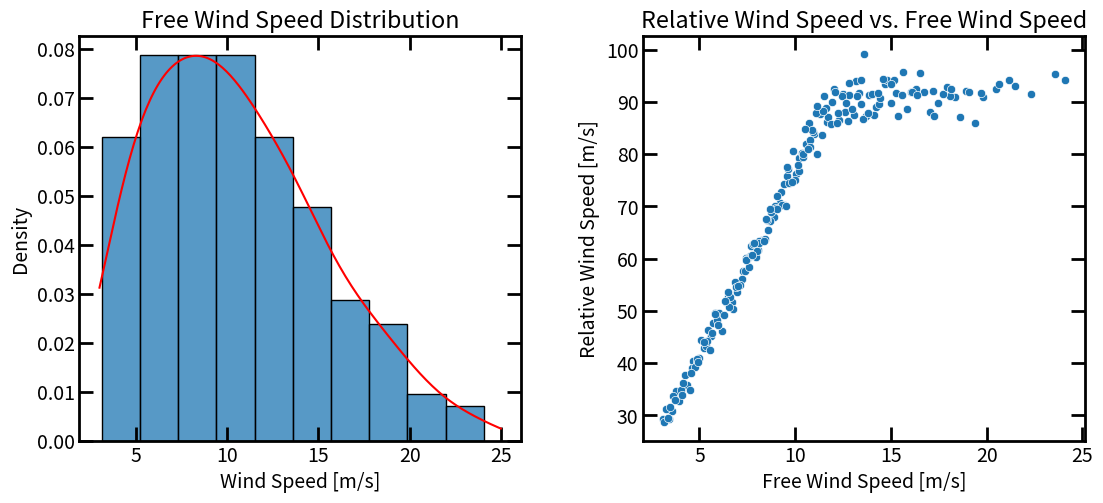
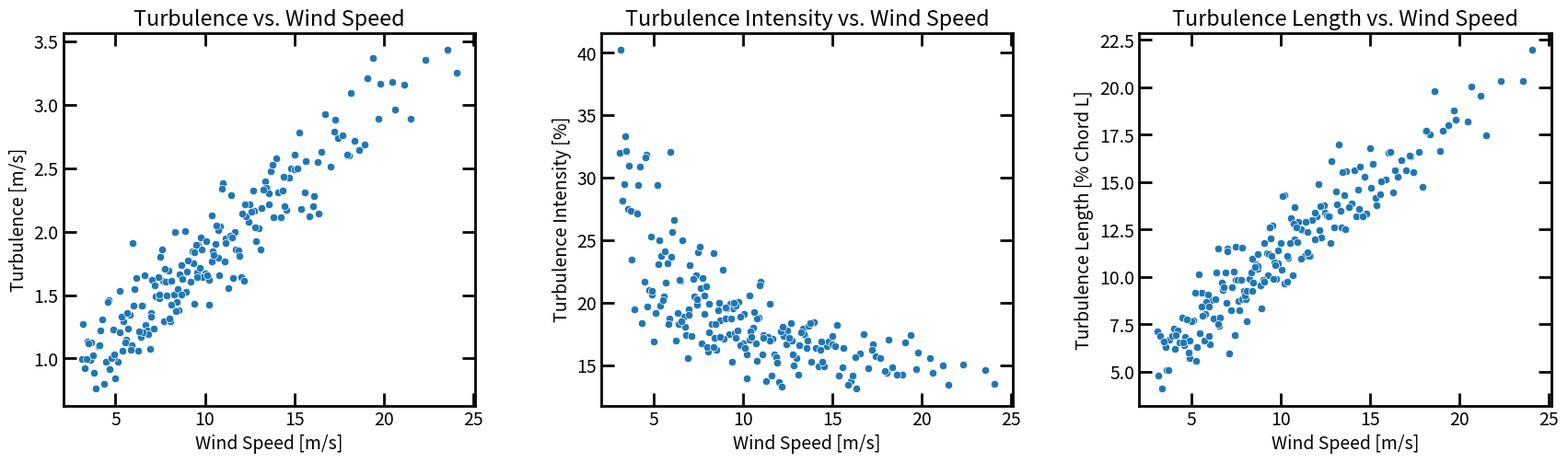
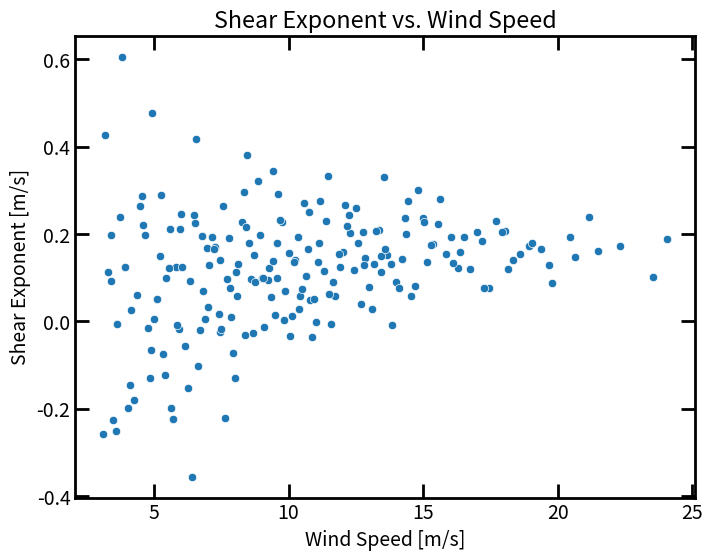
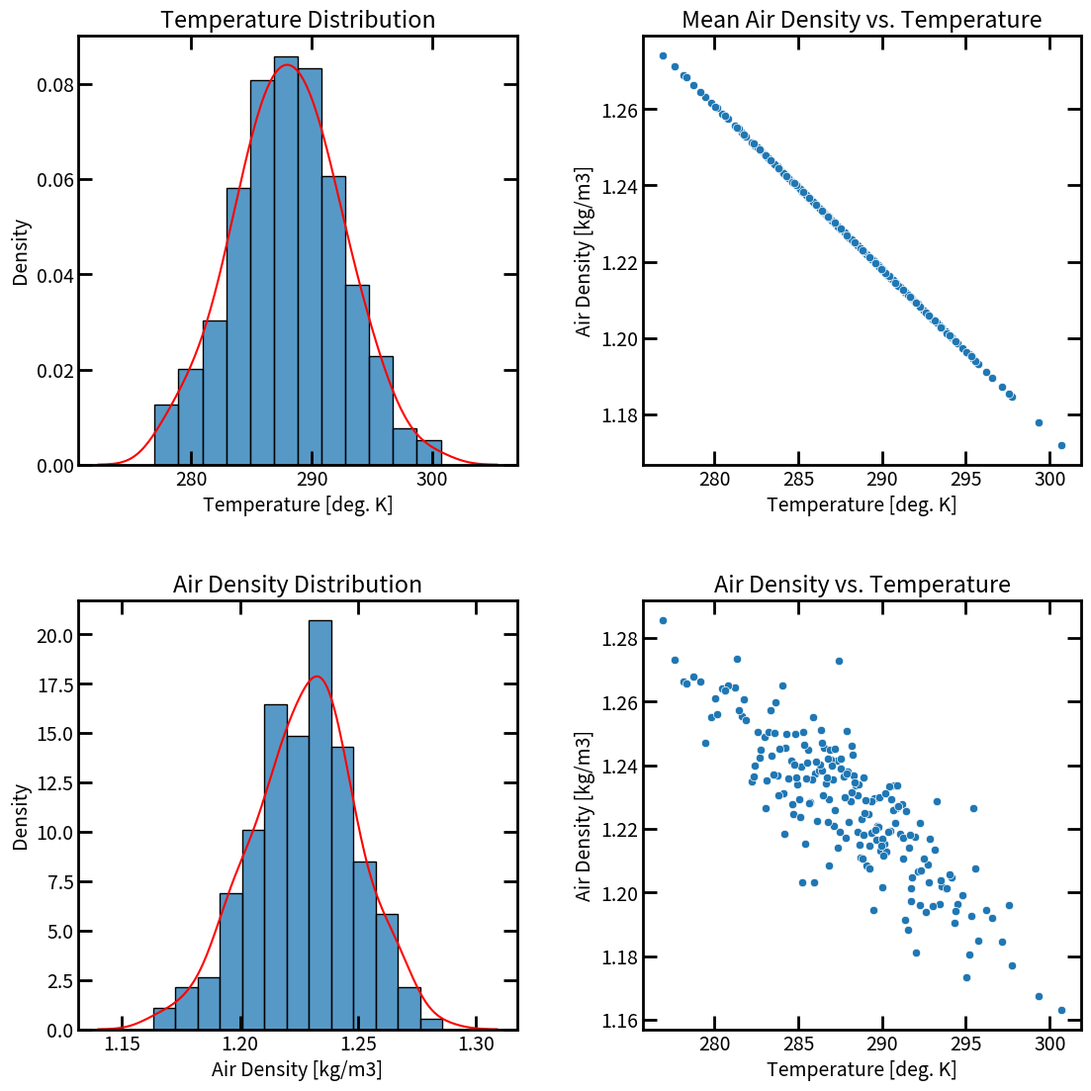
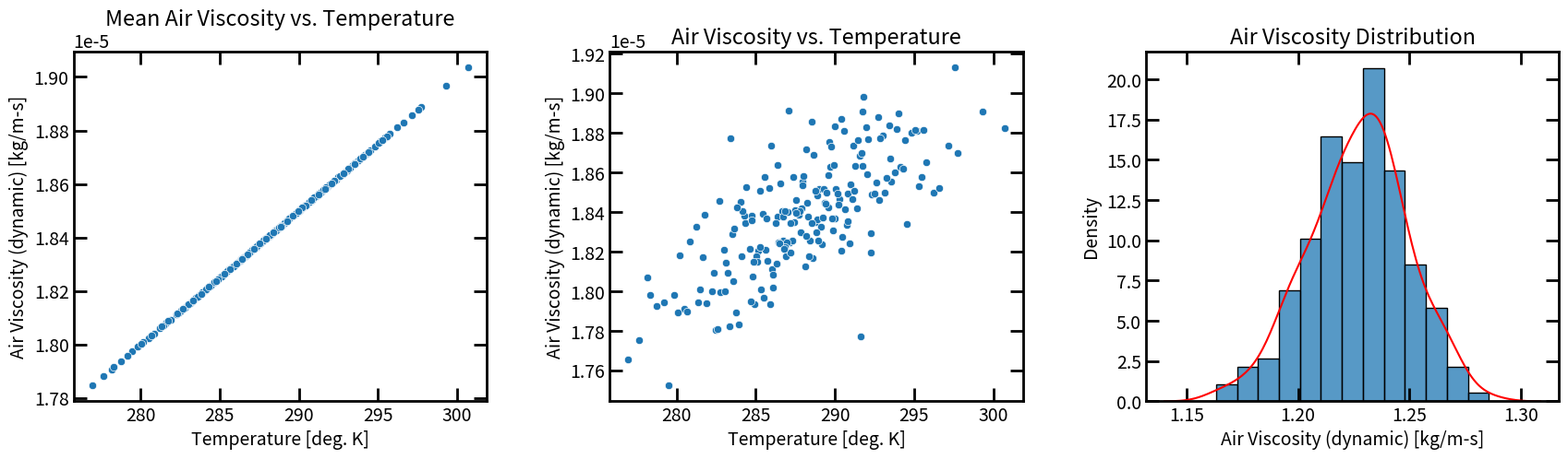
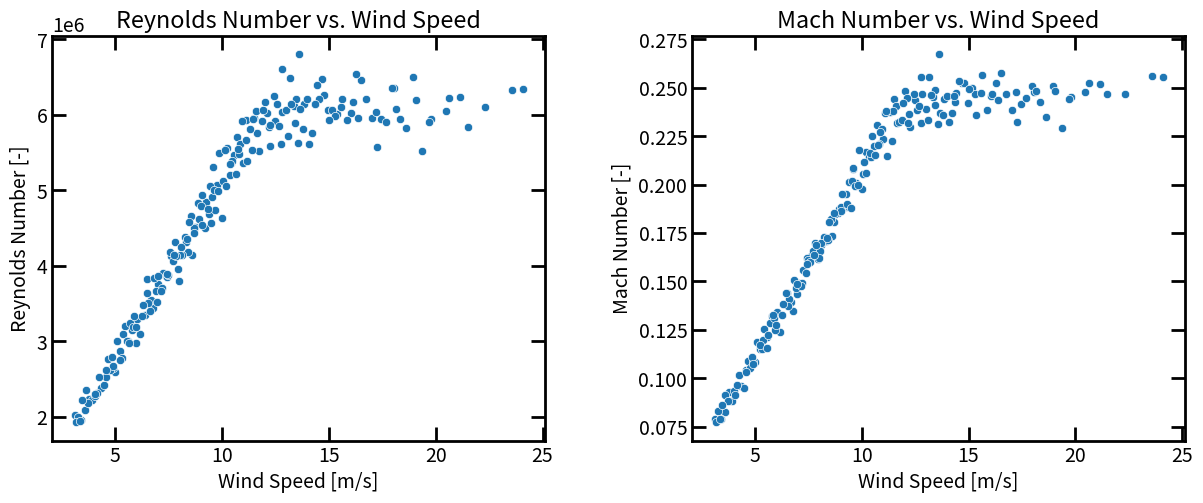
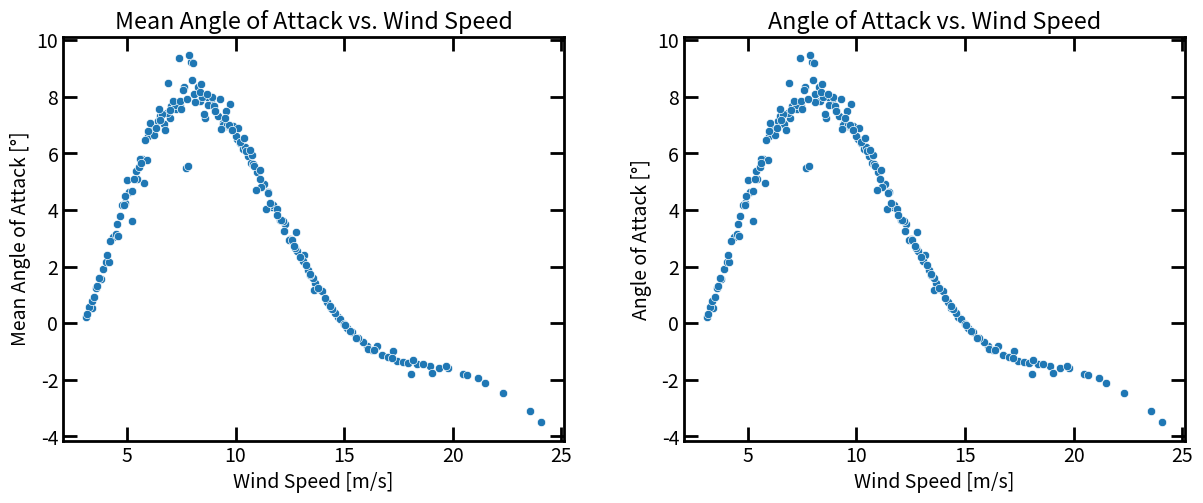
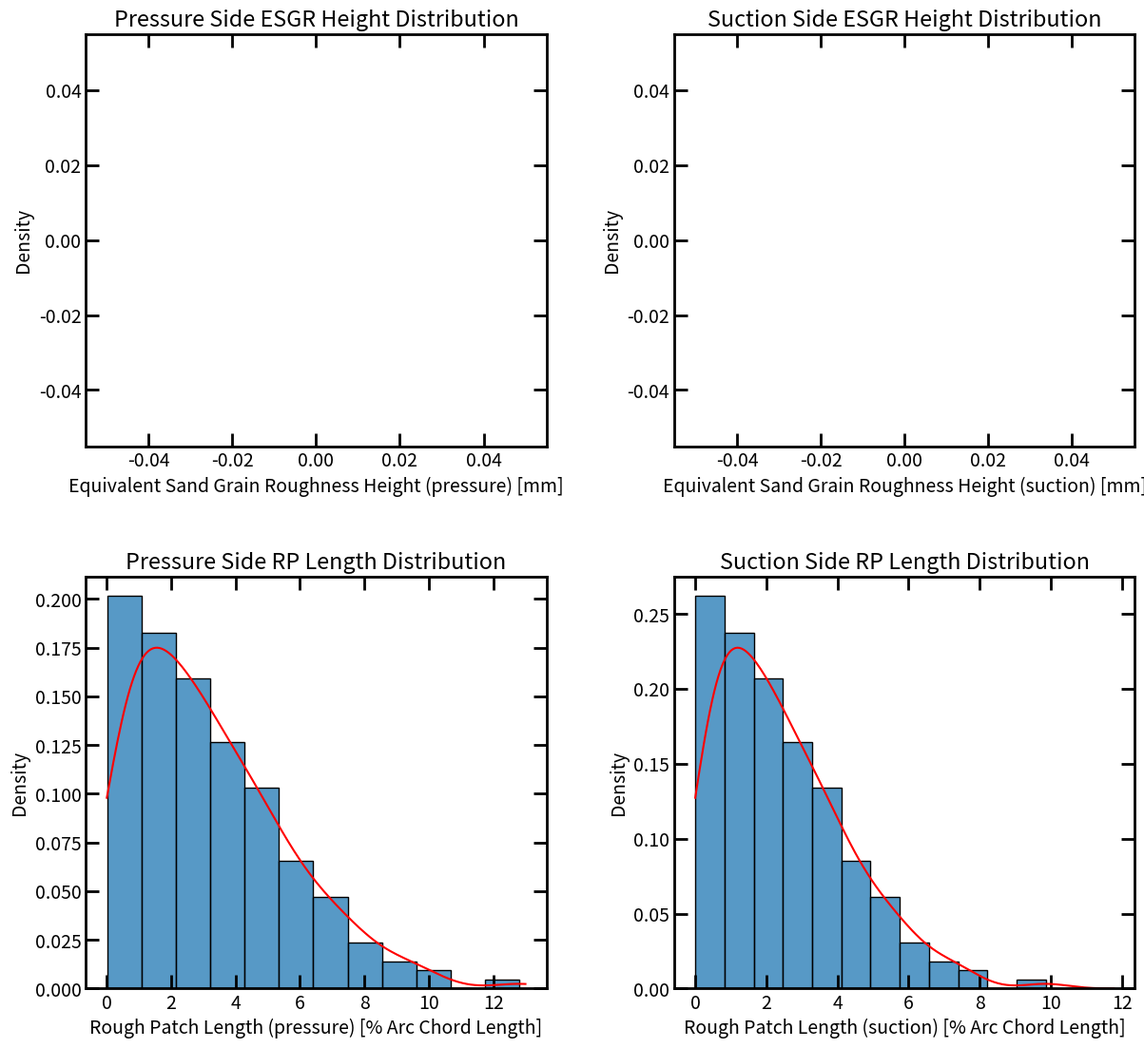

These charts were generated, in order, by the following Python code:
import numpy as np
from scipy.stats import qmc, weibull_min, norm, cauchy, halfnorm
from scipy.interpolate import pchip_interpolate
import matplotlib.pyplot as plt
import seaborn as sns

class TurbineCfdBcGenerator:
    def __init__(self, config_dict:dict):
        """
        Boundary condition generator for turbine operational conditions.
        """

        self.inflow_settings = config_dict['inflow_settings']
        self.airfoil_settings = config_dict['airfoil_settings']
        self.turbine_settings = config_dict['turbine_settings']

        self.sampler = qmc.Sobol(d=4, scramble=True)

        # plotting settings
        plt.rcParams['font.size'] = 14
        plt.rcParams['axes.linewidth'] = 2


    def __gen_wind_velocities(self, sobol_samples:np.array, plot=False):
        # compute scale param and get shape param
        a = 2 * self.inflow_settings['mean_V'] / np.sqrt(np.pi)
        k_V = self.inflow_settings['k_V']

        # calculate the probabilities corresponding to the bounds
        bounds = np.array([self.turbine_settings['cutin_u'], self.turbine_settings['cutout_u']])
        P_bounds = weibull_min.cdf(bounds, k_V, loc=0, scale=a)

        # scale and shift samples to cover P_bounds
        x = P_bounds[0] + sobol_samples*(P_bounds[1]-P_bounds[0])

        # compute inflow velocity
        u = weibull_min.ppf(x, k_V, scale=a)

        # get turbine parameters
        max_rot_rpm = self.turbine_settings['max_rot_rpm']
        min_rot_rpm = self.turbine_settings['min_rot_rpm']
        rated_u = self.turbine_settings['rated_u']
        cutin_u = self.turbine_settings['cutin_u']

        rot_rpm_slope = (max_rot_rpm - min_rot_rpm) / (rated_u - cutin_u)
        rot_rpm_intercept = max_rot_rpm - (max_rot_rpm-min_rot_rpm)/(rated_u-cutin_u)*rated_u
        rot_rpm = rot_rpm_slope*u+rot_rpm_intercept
        rot_rpm[u>=rated_u] = max_rot_rpm
        rot_rpm[u<cutin_u] = 0

        # relative wind speed, allow some variability due to rotor azimuth
        v_rot = (self.airfoil_settings['blade_span_location']*self.turbine_settings['rotor_diameter']/2)*rot_rpm*2*np.pi/60
        mean_rel_u = np.sqrt(v_rot**2+u**2) #ignoring induction and blade flapping, tower motion, etc.
        rel_u = np.random.normal(loc=mean_rel_u, scale=0.03*mean_rel_u)

        if plot:
            fig, axs = plt.subplots(nrows=1, ncols=2, figsize=(12, 6))
            sns.histplot(u, ax=axs[0], stat='density')
            sns.kdeplot(u, ax=axs[0], color='red', clip=bounds)
            axs[0].set_xlabel('Wind Speed [m/s]')
            axs[0].set_title('Free Wind Speed Distribution')
            sns.scatterplot(x=u, y=rel_u, ax=axs[1])
            axs[1].set_xlabel('Free Wind Speed [m/s]')
            axs[1].set_ylabel('Relative Wind Speed [m/s]')
            axs[1].set_title('Relative Wind Speed vs. Free Wind Speed')
            for ax in axs:
                ax.xaxis.set_tick_params(which='major', size=10, width=2, direction='in', top='off')
                ax.xaxis.set_tick_params(which='minor', size=7, width=2, direction='in', top='off')
                ax.yaxis.set_tick_params(which='major', size=10, width=2, direction='in', right='off')
                ax.yaxis.set_tick_params(which='minor', size=7, width=2, direction='in', right='off')
            fig.tight_layout(pad=3.0)

        return u, rel_u

    def __gen_turbulence(self, u:np.array, plot=False):
        # generate free stream turbulence and turbulence intensity
        mu_T = self.inflow_settings['Iref'] * (0.75* u + 3.8)
        sig_T = 1.4 * self.inflow_settings['Iref']
        m = np.log((mu_T**2) / np.sqrt(sig_T**2 + mu_T**2))
        v = np.sqrt(np.log((sig_T/ mu_T)** 2 + 1))
        turb = np.random.lognormal(mean=m, sigma=v)
        ti = 100 * turb/ u

        # generate turbulence length scale
        mu_TL = self.inflow_settings['mean_turb_Lscale']*(0.75*u + 3.6)
        sig_TL = 1.4 * self.inflow_settings['Iref']
        m = np.log((mu_TL**2)/ np.sqrt(sig_TL**2 + mu_TL**2))
        v = np.sqrt(np.log((sig_TL / mu_TL)**2 + 1))

        # Turbulence length similar to equation 15 in https://wes.copernicus.org/articles/3/533/2018/
        du_dz = 0.2 #assume constant positive exponent
        tl = self.turbine_settings['height_above_ground']* np.random.lognormal(mean=m, sigma=v)/ 100.00 / du_dz

        if plot:
            fig, axs = plt.subplots(nrows=1, ncols=3, figsize=(18, 6))
            sns.scatterplot(x=u, y=turb, ax=axs[0])
            axs[0].set_xlabel('Wind Speed [m/s]')
            axs[0].set_ylabel('Turbulence [m/s]')
            axs[0].set_title('Turbulence vs. Wind Speed')
            sns.scatterplot(x=u, y=ti, ax=axs[1])
            axs[1].set_xlabel('Wind Speed [m/s]')
            axs[1].set_ylabel('Turbulence Intensity [%]')
            axs[1].set_title('Turbulence Intensity vs. Wind Speed')
            sns.scatterplot(x=u, y=tl, ax=axs[2])
            axs[2].set_xlabel('Wind Speed [m/s]')
            axs[2].set_ylabel('Turbulence Length [% Chord L]')
            axs[2].set_title('Turbulence Length vs. Wind Speed')
            for ax in axs:
                ax.xaxis.set_tick_params(which='major', size=10, width=2, direction='in', top='off')
                ax.xaxis.set_tick_params(which='minor', size=7, width=2, direction='in', top='off')
                ax.yaxis.set_tick_params(which='major', size=10, width=2, direction='in', right='off')
                ax.yaxis.set_tick_params(which='minor', size=7, width=2, direction='in', right='off')
            fig.tight_layout(pad=3.0)

        return turb, ti, tl

    def __gen_freestream_shear(self, u:np.array, plot=False):
        mu_alpha = 0.088 * (np.log(u) - 1)
        sig_alpha = 1.0 / u
        shearExp = np.random.normal(loc=mu_alpha, scale=sig_alpha)

        if plot:
            fig, ax = plt.subplots(nrows=1, ncols=1, figsize=(8, 6))
            sns.scatterplot(x=u, y=shearExp, ax=ax)
            ax.set_xlabel('Wind Speed [m/s]')
            ax.set_ylabel('Shear Exponent [m/s]')
            ax.set_title('Shear Exponent vs. Wind Speed')
            ax.xaxis.set_tick_params(which='major', size=10, width=2, direction='in', top='off')
            ax.xaxis.set_tick_params(which='minor', size=7, width=2, direction='in', top='off')
            ax.yaxis.set_tick_params(which='major', size=10, width=2, direction='in', right='off')
            ax.yaxis.set_tick_params(which='minor', size=7, width=2, direction='in', right='off')

        return shearExp

    def __gen_air_properties(self,sobol_samples:np.array, plot=False):
        qL = -20 # lower bound
        qH = 50 # Upper bound
        bounds = np.array([qL, qH])

        # calculate the probabilities corresponding to the bounds
        mean_temp = self.inflow_settings['mean_air_temp']
        COV_temp = self.inflow_settings['COV_air_temp']
        P_bounds = norm.cdf(bounds, loc=mean_temp, scale=COV_temp * mean_temp)

        # scale and shift samples to cover P_bounds
        x = P_bounds[0] + sobol_samples * (P_bounds[1] - P_bounds[0])

        # variability in air temperature in Kelvin
        airtemp = 273 + norm.ppf(x, mean_temp, COV_temp * mean_temp)

        # mean air density as a function of temperature
        frho = -0.0043 * (airtemp) + 2.465

        # variability in air density
        rho = np.random.normal(loc=frho, scale=frho * 0.01)

        # air viscosity(dynamic) as a function of temperature
        fmu = 5E-08*airtemp + 4E-06

        # mu
        mu_mu = fmu
        sig_mu = fmu * self.inflow_settings['COV_Dyn_Viscosity']
        m = np.log((mu_mu**2)/np.sqrt(sig_mu**2 + mu_mu**2))
        v = np.sqrt(np.log((sig_mu/mu_mu)**2 + 1))
        mu = np.random.lognormal(mean=m, sigma=v)

        if plot:
            # first figure - air density plots
            fig, axs = plt.subplots(nrows=2, ncols=2, figsize=(12, 12))
            sns.histplot(airtemp, ax=axs[0,0], stat='density')
            sns.kdeplot(airtemp, ax=axs[0,0], color='red')
            axs[0,0].set_xlabel('Temperature [deg. K]')
            axs[0,0].set_title('Temperature Distribution')
            sns.scatterplot(x=airtemp, y=frho, ax=axs[0,1])
            axs[0,1].set_xlabel('Temperature [deg. K]')
            axs[0,1].set_ylabel('Air Density [kg/m3]')
            axs[0,1].set_title('Mean Air Density vs. Temperature')
            sns.histplot(rho, ax=axs[1, 0], stat='density')
            sns.kdeplot(rho, ax=axs[1, 0], color='red')
            axs[1,0].set_xlabel('Air Density [kg/m3]')
            axs[1,0].set_title('Air Density Distribution')
            sns.scatterplot(x=airtemp, y=rho, ax=axs[1,1])
            axs[1,1].set_xlabel('Temperature [deg. K]')
            axs[1,1].set_ylabel('Air Density [kg/m3]')
            axs[1,1].set_title('Air Density vs. Temperature')
            for line in axs:
                for ax in line:
                    ax.xaxis.set_tick_params(which='major', size=10, width=2, direction='in', top='off')
                    ax.xaxis.set_tick_params(which='minor', size=7, width=2, direction='in', top='off')
                    ax.yaxis.set_tick_params(which='major', size=10, width=2, direction='in', right='off')
                    ax.yaxis.set_tick_params(which='minor', size=7, width=2, direction='in', right='off')
            fig.tight_layout(pad=3.0)

            # second figure - air viscosity plots
            fig, axs = plt.subplots(nrows=1, ncols=3, figsize=(18, 6))
            sns.scatterplot(x=airtemp, y=fmu, ax=axs[0])
            axs[0].set_xlabel('Temperature [deg. K]')
            axs[0].set_ylabel('Air Viscosity (dynamic) [kg/m-s]')
            axs[0].set_title('Mean Air Viscosity vs. Temperature')
            sns.scatterplot(x=airtemp, y=mu, ax=axs[1])
            axs[1].set_xlabel('Temperature [deg. K]')
            axs[1].set_ylabel('Air Viscosity (dynamic) [kg/m-s]')
            axs[1].set_title('Air Viscosity vs. Temperature')
            sns.histplot(rho, ax=axs[2], stat='density')
            sns.kdeplot(rho, ax=axs[2], color='red')
            axs[2].set_xlabel('Air Viscosity (dynamic) [kg/m-s]')
            axs[2].set_title('Air Viscosity Distribution')
            fig.tight_layout(pad=3.0)
            for ax in axs:
                ax.xaxis.set_tick_params(which='major', size=10, width=2, direction='in', top='off')
                ax.xaxis.set_tick_params(which='minor', size=7, width=2, direction='in', top='off')
                ax.yaxis.set_tick_params(which='major', size=10, width=2, direction='in', right='off')
                ax.yaxis.set_tick_params(which='minor', size=7, width=2, direction='in', right='off')

        return airtemp, rho, mu

    def __gen_dimensionless_nums(self, rel_u:np.array, rho:np.array, mu:np.array, airtemp:np.array, u:np.array
                                 ,extra_uncertainty=False, plot=False):
        mean_Re = rho* rel_u* self.airfoil_settings['chord_length']/ mu

        if extra_uncertainty:
            sig_Re = mean_Re * self.inflow_settings['COV_Re']
            m = np.log((mean_Re ** 2) / np.sqrt(sig_Re ** 2 + mean_Re ** 2))
            v = np.sqrt(np.log((sig_Re / mean_Re) ** 2 + 1))
            Re = np.random.lognormal(mean=m, sigma=v)
        else:
            Re = mean_Re

        adiabatic_gas_const = 8.314 #J / mol.k
        specific_heat_ratio = 1.670 # specific heat capacity ratio at 20 deg.
        mol_mass_gas = 28.9e-3 # kg / mol
        mean_Ma = rel_u/np.sqrt(specific_heat_ratio*adiabatic_gas_const*airtemp / mol_mass_gas) # assuming ideal gas

        if extra_uncertainty:
            sig_Ma = mean_Ma * self.inflow_settings['COV_Ma']
            m = np.log((mean_Ma ** 2) / np.sqrt(sig_Ma ** 2 + mean_Ma ** 2))
            v = np.sqrt(np.log((sig_Ma / mean_Ma) ** 2 + 1))
            Ma = np.random.lognormal(mean=m, sigma=v)
        else:
            Ma = mean_Ma

        if plot:
            fig, axs = plt.subplots(nrows=1, ncols=2, figsize=(13, 6))
            sns.scatterplot(x=u, y=Re, ax=axs[0])
            axs[0].set_xlabel('Wind Speed [m/s]')
            axs[0].set_ylabel('Reynolds Number [-]')
            axs[0].set_title('Reynolds Number vs. Wind Speed')
            sns.scatterplot(x=u, y=Ma, ax=axs[1])
            axs[1].set_xlabel('Wind Speed [m/s]')
            axs[1].set_ylabel('Mach Number [-]')
            axs[1].set_title('Mach Number vs. Wind Speed')
            for ax in axs:
                ax.xaxis.set_tick_params(which='major', size=10, width=2, direction='in', top='off')
                ax.xaxis.set_tick_params(which='minor', size=7, width=2, direction='in', top='off')
                ax.yaxis.set_tick_params(which='major', size=10, width=2, direction='in', right='off')
                ax.yaxis.set_tick_params(which='minor', size=7, width=2, direction='in', right='off')
            fig.tight_layout(pad=3.0)

        return Re, Ma

    def __gen_angle_of_attack(self, u:np.array, ti:np.array, plot=False):
        # angle of attack not correlated with the spanwise location of the airfoil for now, to be done
        # ref: https://www.sciencedirect.com/science/article/pii/S0960148117307280

        # condition the angle on the wind speed using the following condition function
        ui = np.arange(3, 25,0.5)
        yri = 0.000010678892580* ui**6 - 0.000924777861724* ui**5 + 0.030660063307706* ui**4 - 0.478409474031769 * ui**3 + 3.403952380001092 * ui**2 - 8.573205022003162* ui + 5.734176802223377
        aoa_i = self.airfoil_settings['mean_ang_attack']* yri/ max(yri) # normalize
        mean_aoa = pchip_interpolate(ui, aoa_i, u)

        # create a Cauchy probability distribution object with degrees
        # location parameter equal to aoa, and sigma = 1 to set the scale parameter equal to 1.
        dampr = ti / max(ti)
        aoa = np.zeros_like(u)
        for i in range(len(u)):
            mu = mean_aoa[i]
            sigma = np.abs(mean_aoa[i] * self.airfoil_settings['COV_ang_attack'] * dampr[i])
            bounds = np.array([mean_aoa[i] - np.abs(mean_aoa[i]) * 0.75, mean_aoa[i] + np.abs(mean_aoa[i])  * 0.25])
            P_bounds = cauchy.cdf(bounds, loc=mu, scale=sigma)

            # scale and shift random sample to cover P_bounds
            x = P_bounds[0] + np.random.random() * (P_bounds[1] - P_bounds[0])

            # compute angle of attack
            aoa[i] = cauchy.ppf(x, loc=mu, scale=sigma)

        if plot:
            fig, axs = plt.subplots(nrows=1, ncols=2, figsize=(13, 6))
            sns.scatterplot(x=u, y=aoa, ax=axs[0])
            axs[0].set_xlabel('Wind Speed [m/s]')
            axs[0].set_ylabel('Mean Angle of Attack [°]')
            axs[0].set_title('Mean Angle of Attack vs. Wind Speed')
            sns.scatterplot(x=u, y=aoa, ax=axs[1])
            axs[1].set_xlabel('Wind Speed [m/s]')
            axs[1].set_ylabel('Angle of Attack [°]')
            axs[1].set_title('Angle of Attack vs. Wind Speed')
            for ax in axs:
                ax.xaxis.set_tick_params(which='major', size=10, width=2, direction='in', top='off')
                ax.xaxis.set_tick_params(which='minor', size=7, width=2, direction='in', top='off')
                ax.yaxis.set_tick_params(which='major', size=10, width=2, direction='in', right='off')
                ax.yaxis.set_tick_params(which='minor', size=7, width=2, direction='in', right='off')
            fig.tight_layout(pad=3.0)

        return aoa

    def __gen_roughness_properties(self, sobol_samples:np.array, plot=False):
        # grain roughness size is 1.3 times larger on pressure compared to suction side
        roughness_height_ratio = 1.3
        qL = 80 # lower bound of the grain roughness size
        qH = 350 # upper bound of the grain roughness size
        bounds = np.array([qL, qH])
        mu = self.airfoil_settings['mean_equ_sand_grain_rough_H']
        sigma = self.airfoil_settings['STD_sand_grain_rough_H']

        # calculate the probabilities corresponding to the bounds, then scale and shift random samples
        P_bounds = halfnorm.cdf(bounds, loc=mu, scale=sigma)
        x = P_bounds[0] + sobol_samples[:,0] * (P_bounds[1] - P_bounds[0])

        # equivalent sand grain roughness heights
        rh_p = halfnorm.ppf(x, loc=mu, scale=sigma)
        rh_s = halfnorm.ppf(x, loc=mu, scale=sigma) / roughness_height_ratio

        # patch length is 1.3 times larger on pressure compared to suction side
        patch_length_ratio = 1.3

        lL = 0 # lower bound of the Roughness patch length, percent of chord length
        lH = 13 # upper bound of the Roughness patch length on the pressure side, percent of chord length
        bounds = np.array([lL, lH])
        mu = self.airfoil_settings['mean_rough_patch_length']
        sigma = self.airfoil_settings['STD_rough_patch_length']

        # calculate the probabilities corresponding to the bounds, then scale and shift random samples
        P_bounds = halfnorm.cdf(bounds, loc=mu, scale=sigma)
        x = P_bounds[0] + sobol_samples[:,1]  * (P_bounds[1] - P_bounds[0])

        # rough patch lengths
        rpl_p = halfnorm.ppf(x, loc=mu, scale=sigma)
        rpl_s = halfnorm.ppf(x, loc=mu, scale=sigma) / patch_length_ratio

        # add labels for the erosion severity
        # based on https://m-selig.ae.illinois.edu/pubs/SareenSapreSelig-2014-WindEnergy-Erosion.pdf
        lee_labels = []
        for i in range(len(rh_p)):
            if rh_p[i]<0.5: # corresponds to pits
                lee_labels.append('Type_A')
            if rh_p[i]>=0.5 and rh_p[i]<2.5:  # corresponds to pits and gouges
                lee_labels.append('Type_B')
            if rh_p[i]>=2.5: # corresponds to delamination pits and gouges
                lee_labels.append('Type_C')

        if plot:
            fig, axs = plt.subplots(nrows=2, ncols=2, figsize=(13, 12))
            sns.histplot(rh_p, ax=axs[0,0], stat='density')
            sns.kdeplot(rh_p, ax=axs[0,0], color='red', clip=bounds)
            axs[0,0].set_xlabel('Equivalent Sand Grain Roughness Height (pressure) [mm]')
            axs[0,0].set_title('Pressure Side ESGR Height Distribution')
            sns.histplot(rh_s, ax=axs[0,1], stat='density')
            sns.kdeplot(rh_s, ax=axs[0,1], color='red', clip=bounds)
            axs[0, 1].set_xlabel('Equivalent Sand Grain Roughness Height (suction) [mm]')
            axs[0, 1].set_title('Suction Side ESGR Height Distribution')
            sns.histplot(rpl_p, ax=axs[1,0], stat='density')
            sns.kdeplot(rpl_p, ax=axs[1,0], color='red', clip=bounds)
            axs[1, 0].set_xlabel('Rough Patch Length (pressure) [% Arc Chord Length]')
            axs[1, 0].set_title('Pressure Side RP Length Distribution')
            sns.histplot(rpl_s, ax=axs[1,1], stat='density')
            sns.kdeplot(rpl_s, ax=axs[1,1], color='red', clip=bounds)
            axs[1, 1].set_xlabel('Rough Patch Length (suction) [% Arc Chord Length]')
            axs[1, 1].set_title('Suction Side RP Length Distribution')

            for line in axs:
                for ax in line:
                    ax.xaxis.set_tick_params(which='major', size=10, width=2, direction='in', top='off')
                    ax.xaxis.set_tick_params(which='minor', size=7, width=2, direction='in', top='off')
                    ax.yaxis.set_tick_params(which='major', size=10, width=2, direction='in', right='off')
                    ax.yaxis.set_tick_params(which='minor', size=7, width=2, direction='in', right='off')
            fig.tight_layout(pad=3.0)

        return rh_p, rh_s, rpl_p, rpl_s, lee_labels

    def generate_all_bcs(self, num_samples:int, extra_uncertainty=False, plot=False):
        samples = self.sampler.random_base2(m=int(np.ceil(np.log2(num_samples))))[:num_samples]
        u, rel_u = self.__gen_wind_velocities(samples[:,0], plot=plot)
        turb, ti, tl = self.__gen_turbulence(u, plot=plot)
        shearExp = self.__gen_freestream_shear(u, plot=plot)
        airtemp, rho, mu = self.__gen_air_properties(samples[:,1], plot=plot)
        Re, Ma = self.__gen_dimensionless_nums(rel_u, rho, mu, airtemp, u, extra_uncertainty=extra_uncertainty, plot=plot)
        aoa = self.__gen_angle_of_attack(u, ti, plot=plot)
        rh_p, rh_s, rpl_p, rpl_s, lee_labels = self.__gen_roughness_properties(samples[:,2:4], plot=plot)
        plt.show()

        output_dict = {'u':u, 'rel_u':rel_u, 'turb':turb, 'ti':ti, 'tl':tl, 'shearExp':shearExp, 'airtemp':airtemp,
                       'rho':rho, 'mu':mu, 'nu':mu/rho, 'Re':Re, 'Ma':Ma, 'aoa':aoa, 'rh_p':rh_p, 'rh_s':rh_s,
                       'rpl_p':rpl_p,'rpl_s':rpl_s, 'lee_labels':lee_labels}
        return output_dict


if __name__ == "__main__":
    inflow_settings = {'mean_V':10, 'k_V' : 2.0, 'Iref' : 0.16, 'mean_turb_Lscale': 0.2, 'COV_turb_Lscale': 0.01,
                       'mean_air_temp': 15, 'COV_air_temp': 0.30, 'mean_Dyn_Viscosity' : 1.81397e-5,
                       'COV_Dyn_Viscosity' : 0.01, 'COV_Re':0.02, 'COV_Ma':0.02}
    airfoil_settings = {'blade_span_location': 0.75, 'chord_length':1, 'mean_ang_attack' : 8,
                        'COV_ang_attack' : 0.05, 'min_ang_attack' : -45, 'max_ang_attack' : 45,
                        'mean_rough_patch_length' : 0.0, 'STD_rough_patch_length' : 4.0, 'mean_equ_sand_grain_rough_H' : 0.0,
	                    'STD_sand_grain_rough_H' : 1.5, 'dist_rough_patch' : 'structured' }
    turbine_settings = {'rotor_diameter': 175, 'min_rot_rpm' : 4, 'max_rot_rpm' : 13,
                        'rated_u' : 12, 'cutin_u' : 3, 'cutout_u' : 25, 'height_above_ground' : 100 }
    config_dict = {'inflow_settings': inflow_settings, 'airfoil_settings': airfoil_settings,
                   'turbine_settings': turbine_settings, }
    bc_generator = TurbineCfdBcGenerator(config_dict)
    bc_generator.generate_all_bcs(num_samples=200, plot=True)
